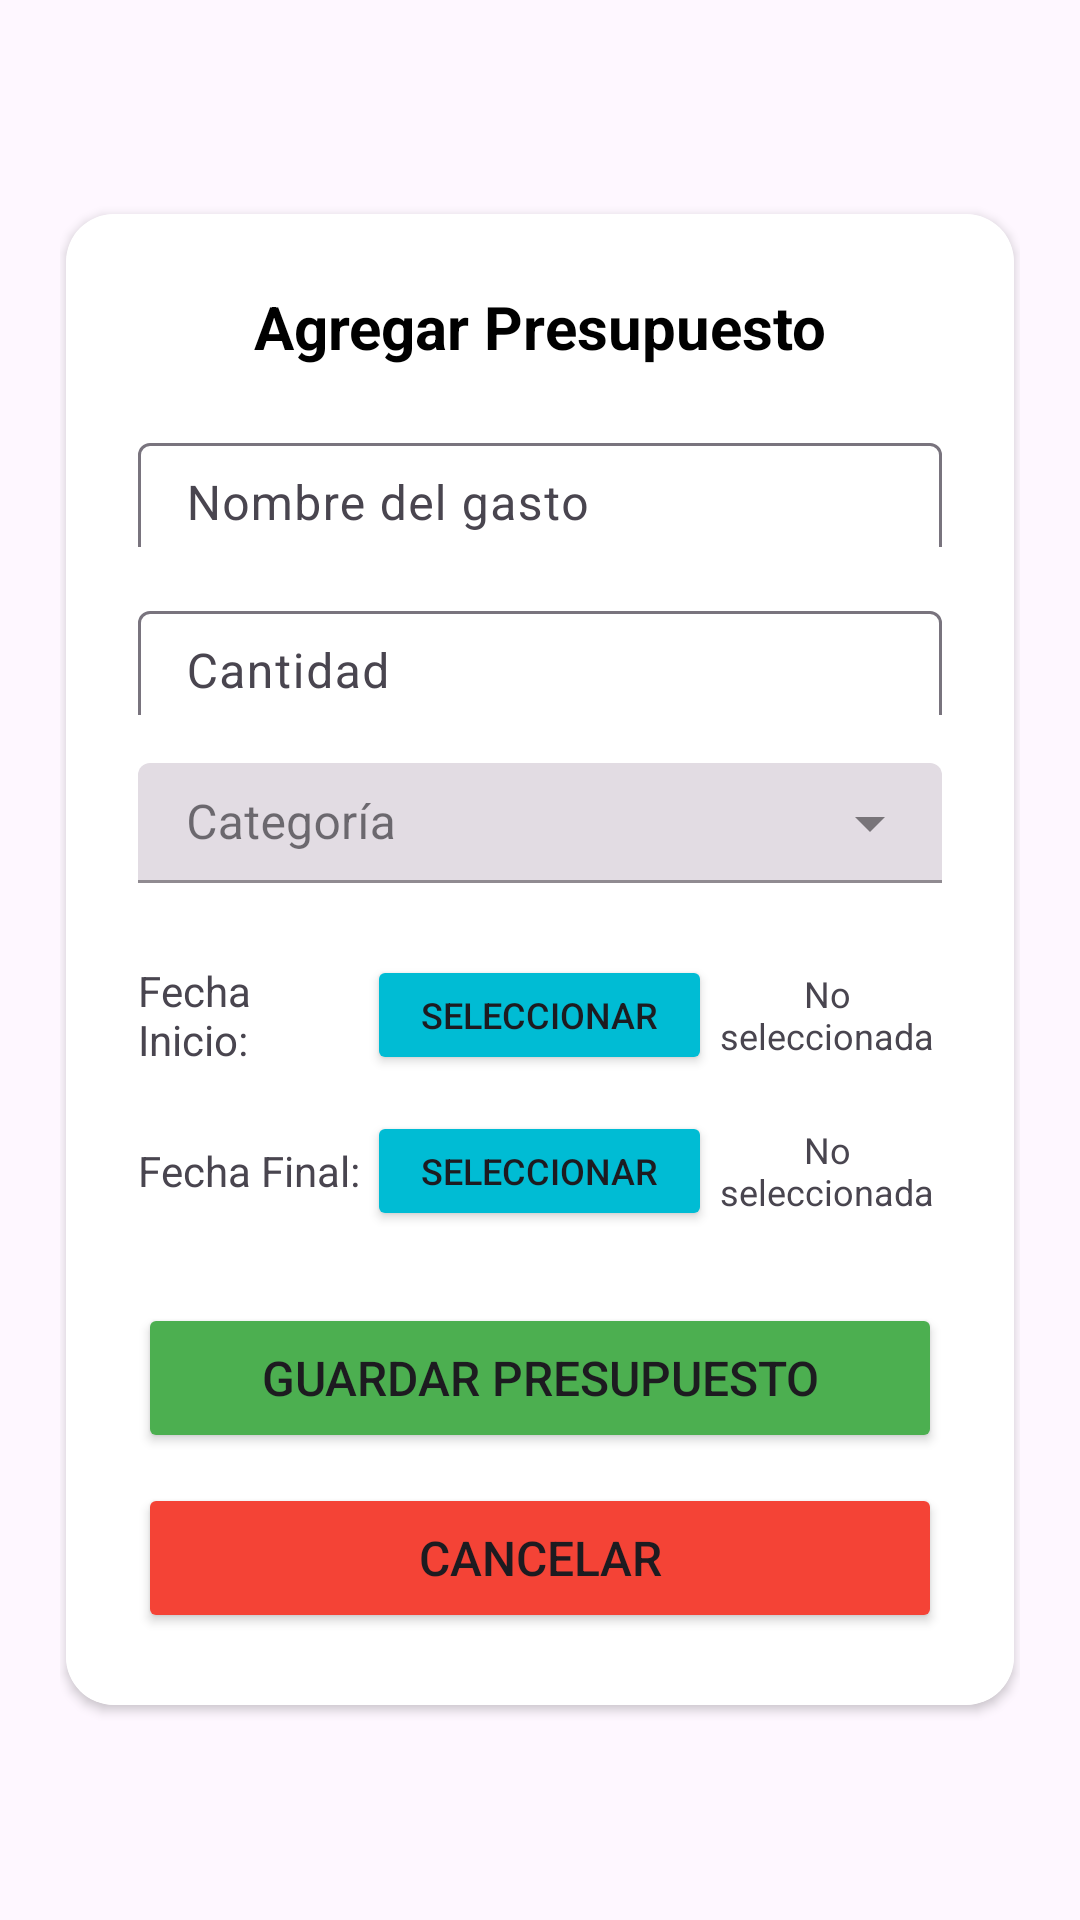

Write the Android layout XML for this screen, with the resource values it uses.
<!-- AndroidManifest.xml: application theme Theme.GastosApp -->
<!-- res/layout/fragment_agregar_presupuesto.xml -->
<?xml version="1.0" encoding="utf-8"?>
<ScrollView
    xmlns:android="http://schemas.android.com/apk/res/android"
    xmlns:app="http://schemas.android.com/apk/res-auto"
    android:layout_width="match_parent"
    android:layout_height="match_parent"
    android:gravity="center"
    android:orientation="vertical"
    android:background="@android:color/transparent"
    android:padding="20dp">

    <androidx.cardview.widget.CardView
        android:id="@+id/cardView"
        android:layout_width="wrap_content"
        android:layout_height="wrap_content"
        app:cardCornerRadius="16dp"
        app:cardBackgroundColor="#FFFFFF"
        app:cardElevation="2dp"
        app:cardUseCompatPadding="true"
        app:cardPreventCornerOverlap="false"
        android:layout_gravity="center">

        <LinearLayout
            android:layout_width="match_parent"
            android:layout_height="wrap_content"
            android:orientation="vertical"
            android:background="#FFFFFF"
            android:padding="24dp">

            <TextView
                android:layout_width="match_parent"
                android:layout_height="wrap_content"
                android:text="Agregar Presupuesto"
                android:textSize="20sp"
                android:textStyle="bold"
                android:gravity="center"
                android:textColor="@color/negro"
                android:layout_marginBottom="20dp" />

            
            <com.google.android.material.textfield.TextInputLayout
                android:layout_width="match_parent"
                android:layout_height="40dp"
                android:layout_marginBottom="16dp">

                <com.google.android.material.textfield.TextInputEditText
                    android:id="@+id/etNombrePresupuesto"
                    android:layout_width="match_parent"
                    android:layout_height="40dp"
                    android:hint="Nombre del gasto"
                    android:textColor="@color/negro"/>

            </com.google.android.material.textfield.TextInputLayout>

            
            <com.google.android.material.textfield.TextInputLayout
                android:layout_width="match_parent"
                android:layout_height="40dp"
                android:layout_marginBottom="16dp">

                <com.google.android.material.textfield.TextInputEditText
                    android:id="@+id/etCantidad"
                    android:layout_width="match_parent"
                    android:layout_height="40dp"
                    android:hint="Cantidad"
                    android:textColor="@color/negro"
                    android:inputType="numberDecimal" />

            </com.google.android.material.textfield.TextInputLayout>

            
            <com.google.android.material.textfield.TextInputLayout
                android:layout_width="match_parent"
                android:layout_height="40dp"
                android:layout_marginBottom="24dp"
                style="@style/Widget.MaterialComponents.TextInputLayout.FilledBox.ExposedDropdownMenu">

                <AutoCompleteTextView
                    android:id="@+id/etCategoria"
                    android:layout_width="match_parent"
                    android:layout_height="40dp"
                    android:hint="Categoría"
                    android:inputType="none"
                    android:textColor="@color/negro"/>

            </com.google.android.material.textfield.TextInputLayout>

            
            <LinearLayout
                android:layout_width="match_parent"
                android:layout_height="wrap_content"
                android:orientation="horizontal"
                android:layout_marginBottom="12dp"
                android:gravity="center_vertical">

                <TextView
                    android:layout_width="0dp"
                    android:layout_height="wrap_content"
                    android:layout_weight="1"
                    android:text="Fecha Inicio:"
                    android:textSize="14sp" />

                <Button
                    android:id="@+id/btnFechaInicio"
                    android:layout_width="0dp"
                    android:layout_height="40dp"
                    android:layout_weight="1.5"
                    android:text="Seleccionar"
                    android:textSize="12sp"
                    android:backgroundTint="@color/celeste" />

                <TextView
                    android:id="@+id/etFechaInicio"
                    android:layout_width="0dp"
                    android:layout_height="wrap_content"
                    android:layout_weight="1"
                    android:text="No seleccionada"
                    android:textSize="12sp"
                    android:gravity="center" />

            </LinearLayout>

            
            <LinearLayout
                android:layout_width="match_parent"
                android:layout_height="wrap_content"
                android:orientation="horizontal"
                android:layout_marginBottom="24dp"
                android:gravity="center_vertical">

                <TextView
                    android:layout_width="0dp"
                    android:layout_height="wrap_content"
                    android:layout_weight="1"
                    android:text="Fecha Final:"
                    android:textSize="14sp" />

                <Button
                    android:id="@+id/btnFechaFinal"
                    android:layout_width="0dp"
                    android:layout_height="40dp"
                    android:layout_weight="1.5"
                    android:text="Seleccionar"
                    android:textSize="12sp"
                    android:backgroundTint="@color/celeste" />

                <TextView
                    android:id="@+id/etFechaFinal"
                    android:layout_width="0dp"
                    android:layout_height="wrap_content"
                    android:layout_weight="1"
                    android:text="No seleccionada"
                    android:textSize="12sp"
                    android:gravity="center" />

            </LinearLayout>

            
            <Button
                android:id="@+id/btnGuardar"
                android:layout_width="match_parent"
                android:layout_height="50dp"
                android:text="GUARDAR PRESUPUESTO"
                android:textSize="16sp"
                android:layout_marginBottom="10dp"
                android:backgroundTint="#4CAF50" />

            <Button
                android:id="@+id/btnCancelar"
                android:layout_width="match_parent"
                android:layout_height="50dp"
                android:text="CANCELAR"
                android:textSize="16sp"
                android:backgroundTint="#F44336" />

        </LinearLayout>

    </androidx.cardview.widget.CardView>

</ScrollView>
<!-- resources referenced by this layout -->
<resources>
  <color name="celeste">#00BCD4</color>
  <color name="negro">#FF000000</color>
  <style name="Theme.GastosApp" parent="Base.Theme.GastosApp" />
  <style name="Base.Theme.GastosApp" parent="Theme.Material3.DayNight.NoActionBar">
          
          
      </style>
</resources>
